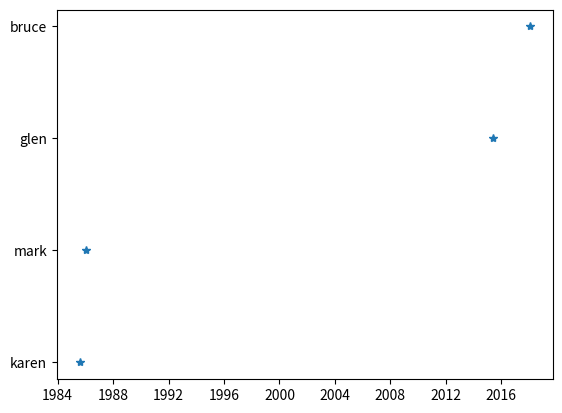
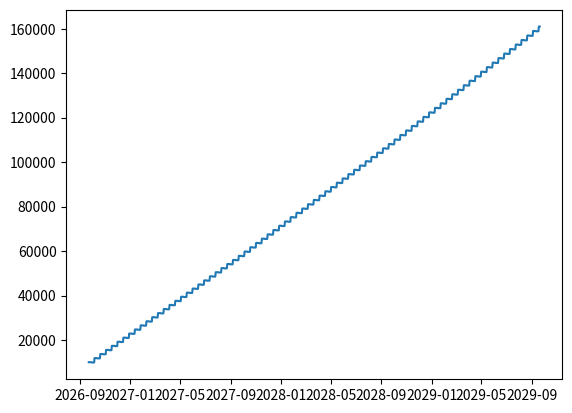

Reproduce these figures in Python, in order.
# -*- coding: utf-8 -*-
"""
Created on Sun Feb 10 18:10:27 2019

@author: MOvermye
"""

import datetime
import matplotlib.pyplot as plt
import math
plt.close('all')

karen_birthday = datetime.date(year=1985, month=7, day=30)
mark_birthday = datetime.date(year=1986, month=1, day=20)
bruce_birthday = datetime.date(year=2018, month=2, day=6)
glen_birthday = datetime.date(year=2015, month=6, day=2)

print(f"There are {bruce_birthday-mark_birthday} between mark and bruce's birthday")

# this is a technique for making a range of date, which can be used in a plot
time = [datetime.date.today() + datetime.timedelta(days=i) for i in range(365 * 3)]


f, a = plt.subplots(1,1)
a.plot([karen_birthday, mark_birthday, glen_birthday, bruce_birthday],
       ['karen', 'mark', 'glen', 'bruce'], '*')

plt.show()

class Cash_Flow:
    def __init__(self, value, 
                 start=datetime.date.today(), 
                 finish=datetime.date.today() + datetime.timedelta(days=365*100), 
                 interval_days=1, 
                 yearly_interest_percent=0):
        self.value = value #amount of money flow. Positive is incomming
        
        self.start = start #datetime date of start
        self.finish = finish #datetime date of finish, if needed
        self.interval_days = interval_days #recurrence of event, in days
        self.yearly_interest_percent = yearly_interest_percent 
        
    def get_flow(self, now):
        
        period = now - self.start
        self.interest_multi = ((1 + self.yearly_interest_percent/100) ** math.ceil(period.days/365))
        if (period.days % self.interval_days == 0):
            return (self.value * self.interest_multi)
        else:
            return 0
  
starting_savings = 10000


marks_take_home = Cash_Flow(2000, interval_days=14,
                            yearly_interest_percent=5)

groceries = Cash_Flow(-125, interval_days=7,
                      yearly_interest_percent=4)

flows = [marks_take_home, groceries]


savings = []
for idx, day in enumerate(time):
    
    if idx == 0:
        savings += [starting_savings]
    else:
        savings += [savings[-1] + marks_take_home.get_flow(day) + groceries.get_flow(day)]
    
f, a = plt.subplots(1,1)
a.plot(time, savings)
    
    